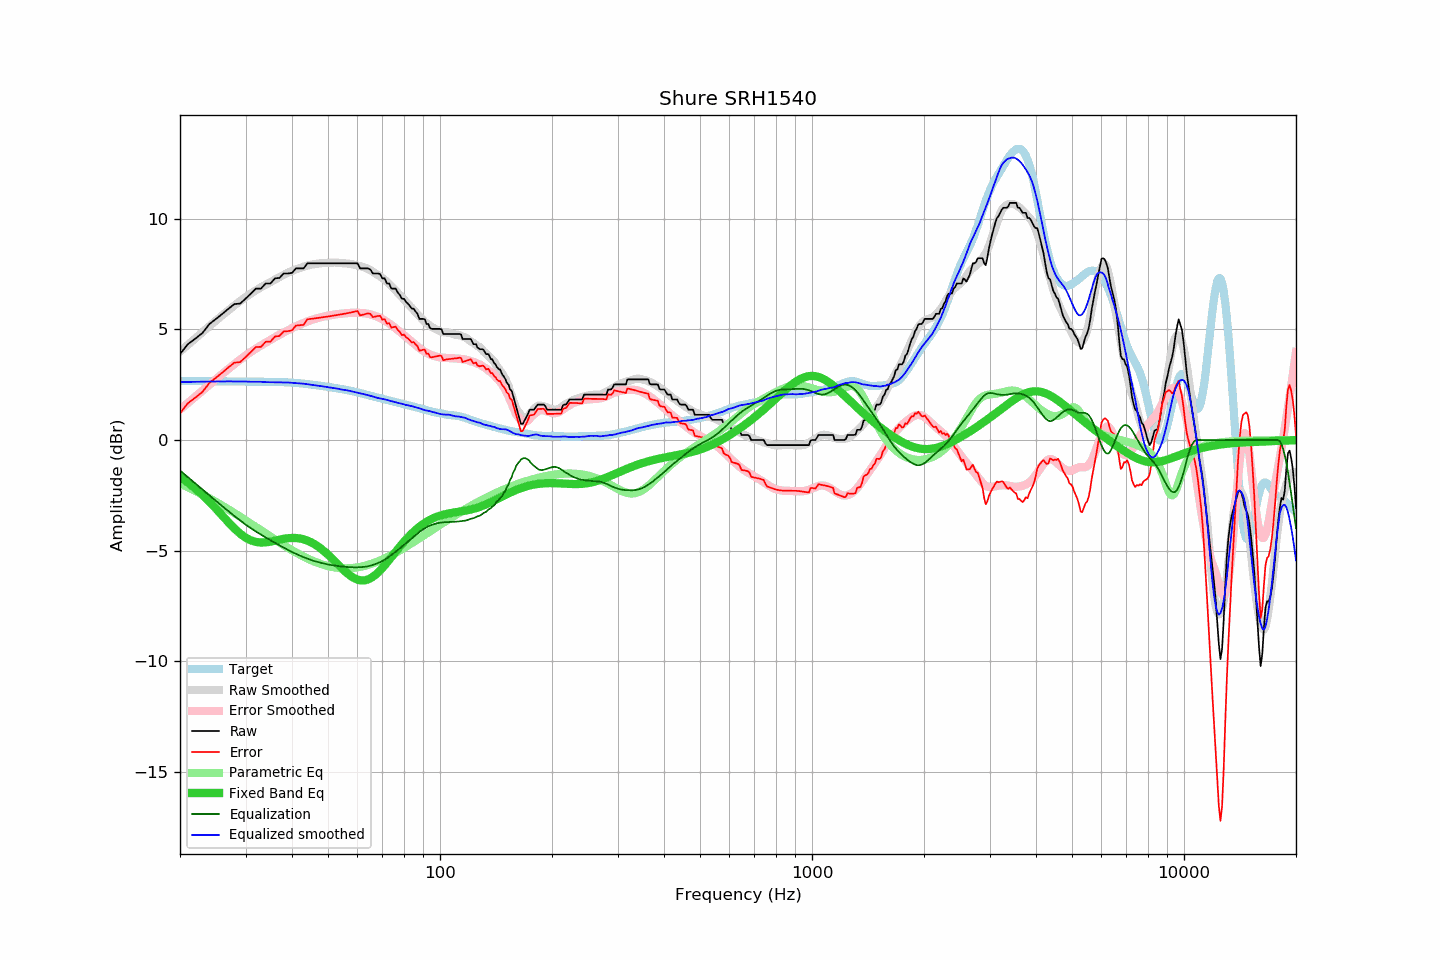

The table this chart was drawn from, first rows:
frequency, raw, error, smoothed, error_smoothed, equalization, parametric_eq, equalized_raw, equalized_smoothed, target
20, 3.88, 1.21, 3.99, 1.37, -1.37, -1.67, 2.51, 2.62, 2.67
21, 4.33, 1.66, 4.30, 1.68, -1.68, -1.92, 2.66, 2.63, 2.67
22, 4.58, 1.92, 4.60, 1.96, -1.96, -2.19, 2.62, 2.63, 2.66
23, 4.84, 2.18, 4.88, 2.24, -2.24, -2.48, 2.60, 2.64, 2.66
24, 5.24, 2.58, 5.15, 2.50, -2.50, -2.79, 2.74, 2.64, 2.66
25, 5.47, 2.82, 5.40, 2.75, -2.75, -3.10, 2.72, 2.65, 2.66
26, 5.70, 3.05, 5.64, 2.99, -2.99, -3.42, 2.71, 2.65, 2.65
27, 5.93, 3.28, 5.87, 3.22, -3.22, -3.72, 2.72, 2.65, 2.65
28, 6.14, 3.50, 6.08, 3.43, -3.43, -3.99, 2.71, 2.65, 2.65
29, 6.16, 3.52, 6.28, 3.63, -3.63, -4.22, 2.53, 2.65, 2.64
30, 6.38, 3.74, 6.46, 3.82, -3.82, -4.40, 2.57, 2.64, 2.64
31, 6.61, 3.97, 6.61, 3.98, -3.98, -4.53, 2.63, 2.63, 2.64
32, 6.84, 4.21, 6.76, 4.13, -4.13, -4.60, 2.71, 2.63, 2.64
33, 6.84, 4.21, 6.90, 4.27, -4.27, -4.63, 2.57, 2.63, 2.63
34, 7.07, 4.44, 7.02, 4.40, -4.40, -4.62, 2.67, 2.62, 2.63
35, 7.07, 4.44, 7.13, 4.52, -4.52, -4.59, 2.55, 2.61, 2.63
36, 7.30, 4.68, 7.25, 4.64, -4.64, -4.55, 2.66, 2.61, 2.63
37, 7.32, 4.70, 7.36, 4.75, -4.75, -4.50, 2.57, 2.60, 2.62
38, 7.52, 4.91, 7.46, 4.86, -4.86, -4.46, 2.66, 2.60, 2.61
39, 7.52, 4.92, 7.56, 4.96, -4.96, -4.43, 2.56, 2.60, 2.61
40, 7.55, 4.96, 7.64, 5.05, -5.05, -4.42, 2.50, 2.59, 2.59
41, 7.75, 5.17, 7.71, 5.14, -5.14, -4.42, 2.61, 2.57, 2.58
42, 7.75, 5.19, 7.77, 5.22, -5.22, -4.45, 2.53, 2.55, 2.57
43, 7.75, 5.20, 7.83, 5.29, -5.29, -4.48, 2.46, 2.54, 2.55
44, 7.98, 5.45, 7.88, 5.36, -5.36, -4.54, 2.62, 2.52, 2.53
45, 7.98, 5.47, 7.92, 5.42, -5.42, -4.61, 2.57, 2.50, 2.51
46, 7.98, 5.49, 7.95, 5.47, -5.47, -4.70, 2.51, 2.48, 2.49
47, 7.98, 5.52, 7.97, 5.51, -5.51, -4.81, 2.47, 2.46, 2.47
48, 7.98, 5.54, 7.99, 5.55, -5.55, -4.92, 2.43, 2.43, 2.44
49, 7.98, 5.56, 8.00, 5.59, -5.59, -5.05, 2.39, 2.41, 2.42
50, 7.98, 5.58, 8.00, 5.62, -5.62, -5.18, 2.36, 2.39, 2.40
51, 7.98, 5.60, 8.01, 5.65, -5.65, -5.32, 2.34, 2.37, 2.38
52, 7.98, 5.63, 8.02, 5.67, -5.67, -5.46, 2.31, 2.35, 2.36
53, 7.98, 5.65, 8.01, 5.69, -5.69, -5.60, 2.29, 2.33, 2.33
54, 7.98, 5.67, 7.99, 5.70, -5.70, -5.74, 2.28, 2.29, 2.31
55, 7.98, 5.70, 7.99, 5.72, -5.72, -5.86, 2.26, 2.27, 2.29
56, 7.98, 5.72, 7.98, 5.73, -5.73, -5.98, 2.25, 2.25, 2.26
57, 7.98, 5.75, 7.97, 5.74, -5.74, -6.09, 2.24, 2.23, 2.24
58, 7.98, 5.77, 7.94, 5.75, -5.75, -6.18, 2.24, 2.20, 2.21
59, 7.98, 5.80, 7.91, 5.75, -5.75, -6.25, 2.23, 2.16, 2.18
60, 7.98, 5.83, 7.89, 5.75, -5.75, -6.30, 2.23, 2.14, 2.15
61, 7.75, 5.63, 7.85, 5.74, -5.74, -6.33, 2.01, 2.11, 2.12
62, 7.75, 5.66, 7.82, 5.73, -5.73, -6.34, 2.02, 2.09, 2.09
63, 7.75, 5.69, 7.78, 5.72, -5.72, -6.33, 2.03, 2.05, 2.06
64, 7.75, 5.72, 7.73, 5.70, -5.70, -6.30, 2.05, 2.03, 2.03
65, 7.70, 5.70, 7.67, 5.68, -5.68, -6.24, 2.03, 2.00, 2.00
66, 7.52, 5.55, 7.60, 5.64, -5.64, -6.18, 1.88, 1.96, 1.97
67, 7.52, 5.58, 7.54, 5.60, -5.60, -6.09, 1.92, 1.93, 1.94
68, 7.52, 5.60, 7.46, 5.56, -5.56, -6.00, 1.96, 1.90, 1.92
69, 7.50, 5.61, 7.40, 5.51, -5.51, -5.89, 1.99, 1.88, 1.89
70, 7.30, 5.44, 7.32, 5.46, -5.46, -5.78, 1.84, 1.86, 1.87
71, 7.30, 5.46, 7.24, 5.40, -5.40, -5.66, 1.90, 1.84, 1.84
72, 7.07, 5.26, 7.15, 5.34, -5.34, -5.54, 1.74, 1.81, 1.82
73, 7.07, 5.28, 7.05, 5.27, -5.27, -5.41, 1.80, 1.78, 1.79
74, 6.84, 5.08, 6.95, 5.20, -5.20, -5.29, 1.65, 1.76, 1.76
75, 6.84, 5.10, 6.85, 5.12, -5.12, -5.17, 1.72, 1.73, 1.74
76, 6.84, 5.13, 6.76, 5.05, -5.05, -5.04, 1.80, 1.71, 1.71
77, 6.66, 4.97, 6.65, 4.97, -4.97, -4.93, 1.69, 1.68, 1.69
78, 6.55, 4.89, 6.55, 4.89, -4.89, -4.81, 1.66, 1.66, 1.67
79, 6.38, 4.74, 6.45, 4.81, -4.81, -4.70, 1.57, 1.64, 1.64
... 553 more rows
